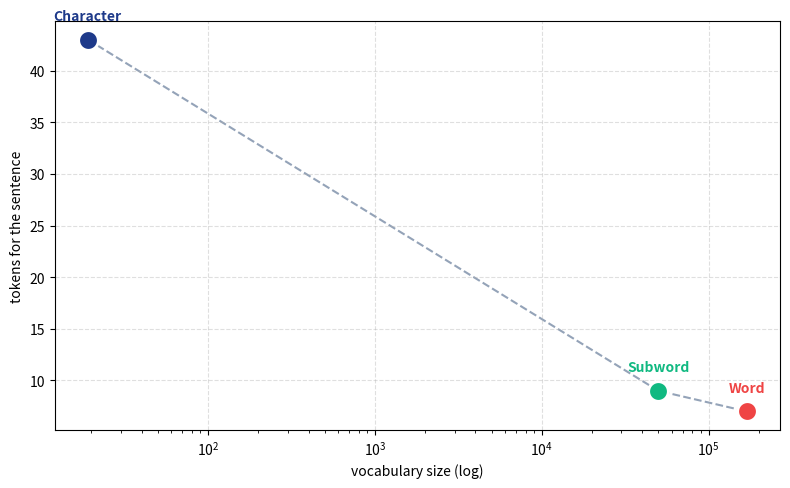

The script that saved this image:
from collections import Counter

text = "The CEO announced record earnings on Friday"
print(text)

# ── character-level: one token per character ────────────────────────────────
char_tokens = list(text)
print(f"char tokens ({len(char_tokens)}): {char_tokens[:12]} ...")
print(f"char vocab (this sentence): {len(set(char_tokens))} unique")

# ── word-level: split on whitespace ─────────────────────────────────────────
word_tokens = text.split()
print(f"\nword tokens ({len(word_tokens)}): {word_tokens}")
print(f"word vocab (this sentence): {len(set(word_tokens))} unique")

assert len(char_tokens) > len(word_tokens)   # chars: long seq, words: short seq

def get_pair_counts(corpus: dict[tuple[str, ...], int]) -> Counter:
    """Count adjacent symbol pairs across the corpus, weighted by word frequency."""
    pairs: Counter = Counter()
    for symbols, freq in corpus.items():
        for a, b in zip(symbols, symbols[1:]):
            pairs[(a, b)] += freq
    return pairs


def merge_pair(corpus: dict[tuple[str, ...], int], pair: tuple[str, str]) -> dict:
    """Replace every occurrence of `pair` with its concatenation."""
    a, b = pair
    out = {}
    for symbols, freq in corpus.items():
        merged, i = [], 0
        while i < len(symbols):
            if i < len(symbols) - 1 and symbols[i] == a and symbols[i + 1] == b:
                merged.append(a + b); i += 2
            else:
                merged.append(symbols[i]); i += 1
        out[tuple(merged)] = freq
    return out


def train_bpe(words: dict[str, int], n_merges: int) -> list[tuple[str, str]]:
    """Learn `n_merges` BPE merge rules from word frequencies."""
    corpus = {tuple(list(w) + ["</w>"]): f for w, f in words.items()}
    merges: list[tuple[str, str]] = []
    for _ in range(n_merges):
        pairs = get_pair_counts(corpus)
        if not pairs:
            break
        best = max(pairs, key=pairs.get)       # most frequent adjacent pair
        corpus = merge_pair(corpus, best)
        merges.append(best)
    return merges

# ── train on a tiny corpus where some subwords recur ────────────────────────
words = {"low": 5, "lower": 2, "newest": 6, "widest": 3, "newer": 2}
merges = train_bpe(words, n_merges=10)

for rank, (a, b) in enumerate(merges):
    print(f"{rank:2d}: ({a!r}, {b!r}) -> {a + b!r}")
assert len(merges) == 10
assert ("w", "e") in merges            # most frequent pair across the corpus merges first

def encode_word(word: str, merges: list[tuple[str, str]]) -> list[str]:
    """Apply learned merges to one word, earliest-learned merge first."""
    rank = {pair: i for i, pair in enumerate(merges)}
    symbols = list(word) + ["</w>"]
    while True:
        pairs = {(symbols[i], symbols[i + 1]) for i in range(len(symbols) - 1)}
        candidates = [(rank[p], p) for p in pairs if p in rank]
        if not candidates:
            break
        _, (a, b) = min(candidates)            # lowest rank = earliest merge
        merged, i = [], 0
        while i < len(symbols):
            if i < len(symbols) - 1 and symbols[i] == a and symbols[i + 1] == b:
                merged.append(a + b); i += 2
            else:
                merged.append(symbols[i]); i += 1
        symbols = merged
    return symbols


for w in ["newest", "lowest", "newer"]:        # 'lowest' unseen, still encodes
    print(f"{w:8s} -> {encode_word(w, merges)}")

# ── any string -> bytes -> always representable ─────────────────────────────
for s in ["Friday", "🎉", "日本語"]:
    b = list(s.encode("utf-8"))
    print(f"{s!r:12s} -> {len(b)} bytes: {b}")
    assert s.encode("utf-8").decode("utf-8") == s   # round-trips, zero OOV

# 256 base tokens cover the entire byte range
print(f"\nbyte-level base vocab size: {len(range(256))}")

try:
    import tiktoken
    enc = tiktoken.get_encoding("cl100k_base")     # GPT-4 vocabulary, ~100k
    ids = enc.encode(text)
    pieces = [enc.decode([i]) for i in ids]
    print(f"vocab size: {enc.n_vocab:,}")
    print(f"tokens ({len(ids)}): {pieces}")
    print(f"ids: {ids}")
    assert enc.decode(ids) == text                 # exact round-trip
    print(f"\nchar-level would cost {len(text)} tokens; cl100k costs {len(ids)}")
except ImportError:
    print("tiktoken not installed — `pip install tiktoken` to run this comparison")

import matplotlib.pyplot as plt

regimes = [
    ("Character", len(set(list(text))), len(list(text)),  "#1E3A8A"),
    ("Subword",   50000,                9,                "#10B981"),
    ("Word",      170000,               len(text.split()),"#EF4444"),
]
plt.figure(figsize=(8, 5), facecolor="white")
xs = [r[1] for r in regimes]; ys = [r[2] for r in regimes]
plt.plot(xs, ys, color="#94A3B8", ls="--", lw=1.5, zorder=1)
for name, x, y, c in regimes:
    plt.scatter([x], [y], s=200, color=c, edgecolor="white", lw=2, zorder=3)
    plt.annotate(name, (x, y), textcoords="offset points", xytext=(0, 14),
                 ha="center", fontweight="bold", color=c)
plt.xscale("log"); plt.xlabel("vocabulary size (log)"); plt.ylabel("tokens for the sentence")
plt.grid(True, ls="--", alpha=0.4); plt.tight_layout(); plt.show()
